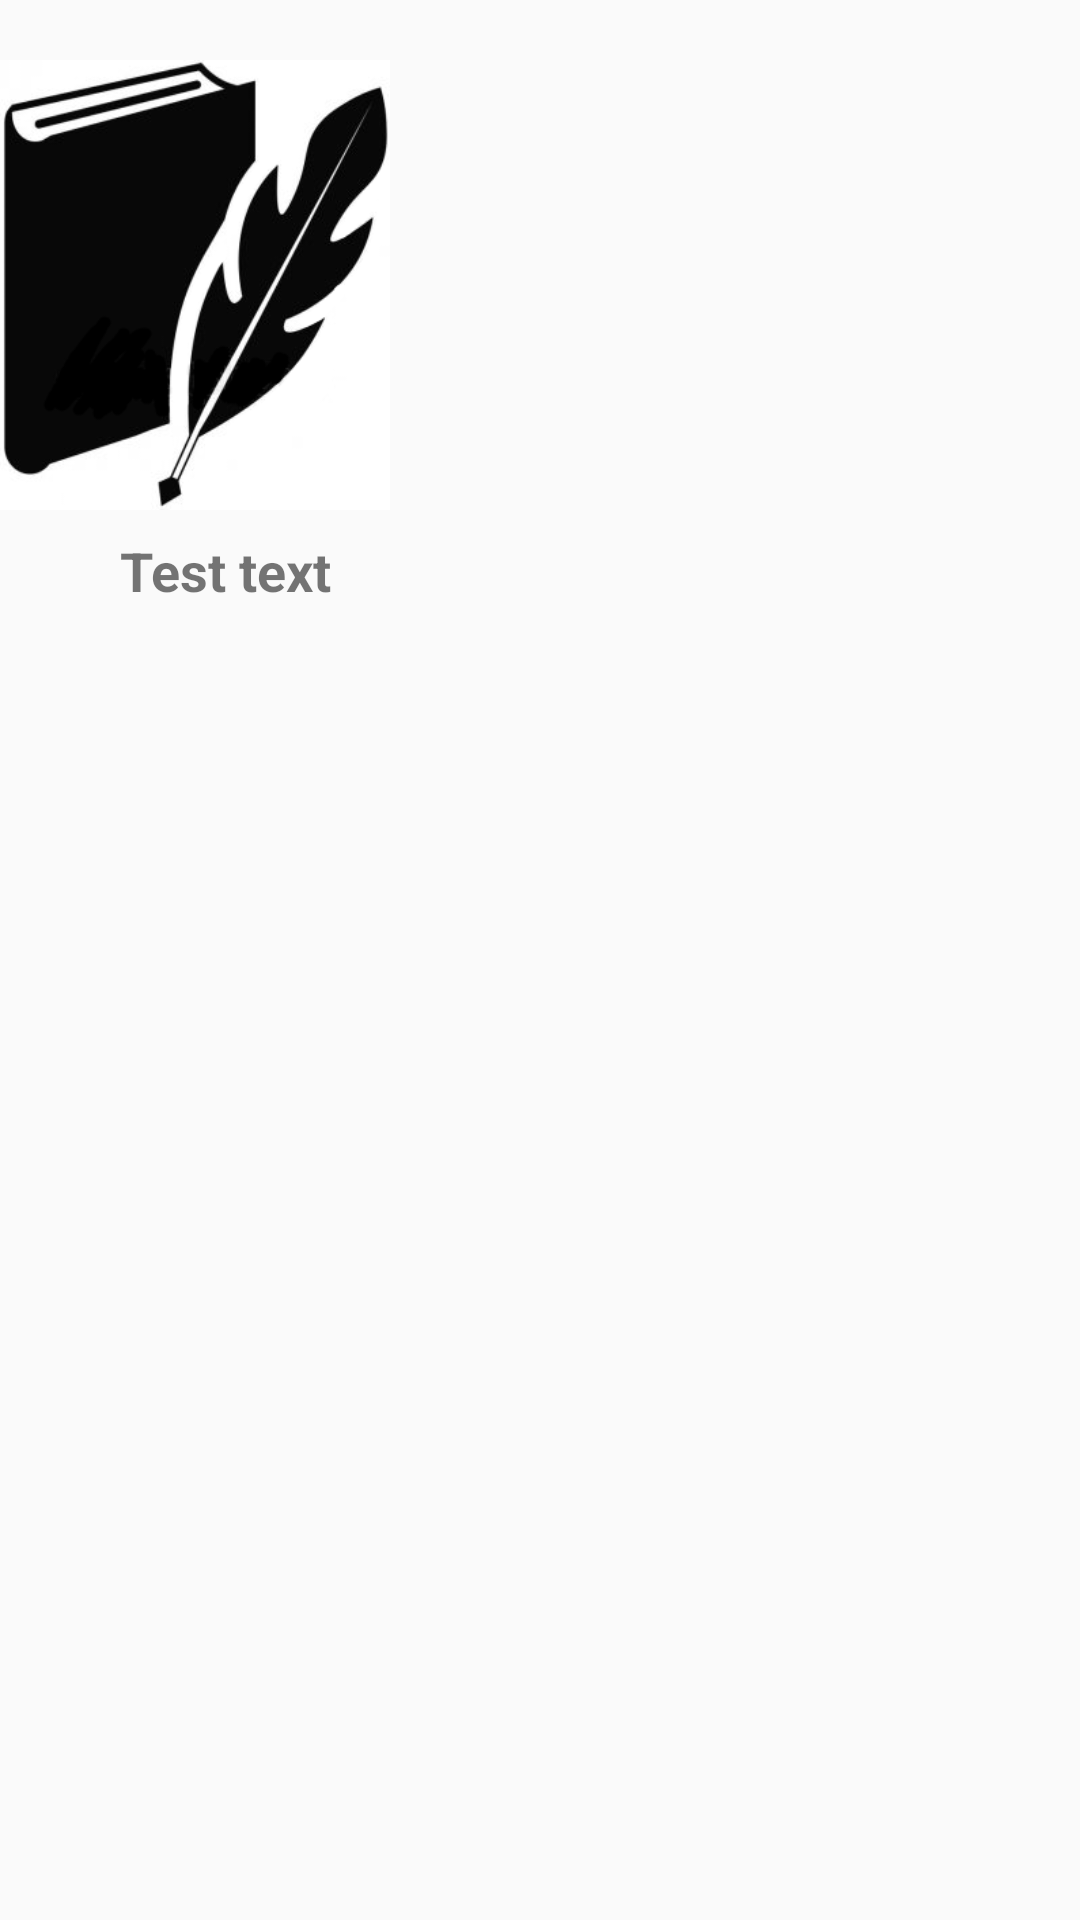

Write the Android layout XML for this screen, with the resource values it uses.
<!-- AndroidManifest.xml: application theme AppTheme -->
<!-- res/layout/home_recycler_view_adapter.xml -->
<?xml version="1.0" encoding="utf-8"?>
<LinearLayout xmlns:android="http://schemas.android.com/apk/res/android"
    android:layout_width="wrap_content"
    android:layout_height="wrap_content"
    android:elevation="12dp"
    android:orientation="vertical"
    android:paddingTop="20dp">

    <ImageView
        android:id="@+id/bookImage"
        android:layout_width="130dp"
        android:layout_height="150dp"
        android:scaleType="fitXY"
        android:src="@drawable/book" />

    <TextView
        android:id="@+id/bookName"
        android:layout_width="150dp"
        android:layout_height="wrap_content"
        android:gravity="center"
        android:padding="8dp"
        android:text="Test text"
        android:textSize="18dp"
        android:textStyle="bold" />


</LinearLayout>
<!-- resources referenced by this layout -->
<resources>
  <!-- drawable book: png bitmap (drawable, 34712 bytes) -->
  <style name="AppTheme" parent="Theme.AppCompat.Light.DarkActionBar">
          <item name="colorPrimary">@color/colorPrimary</item>
          <item name="colorPrimaryDark">@color/colorPrimaryDark</item>
          <item name="colorAccent">@color/black</item>
      </style>
  <color name="colorPrimary">#00bcd4</color>
  <color name="colorPrimaryDark">#0097a7</color>
  <color name="black">#000000</color>
</resources>
